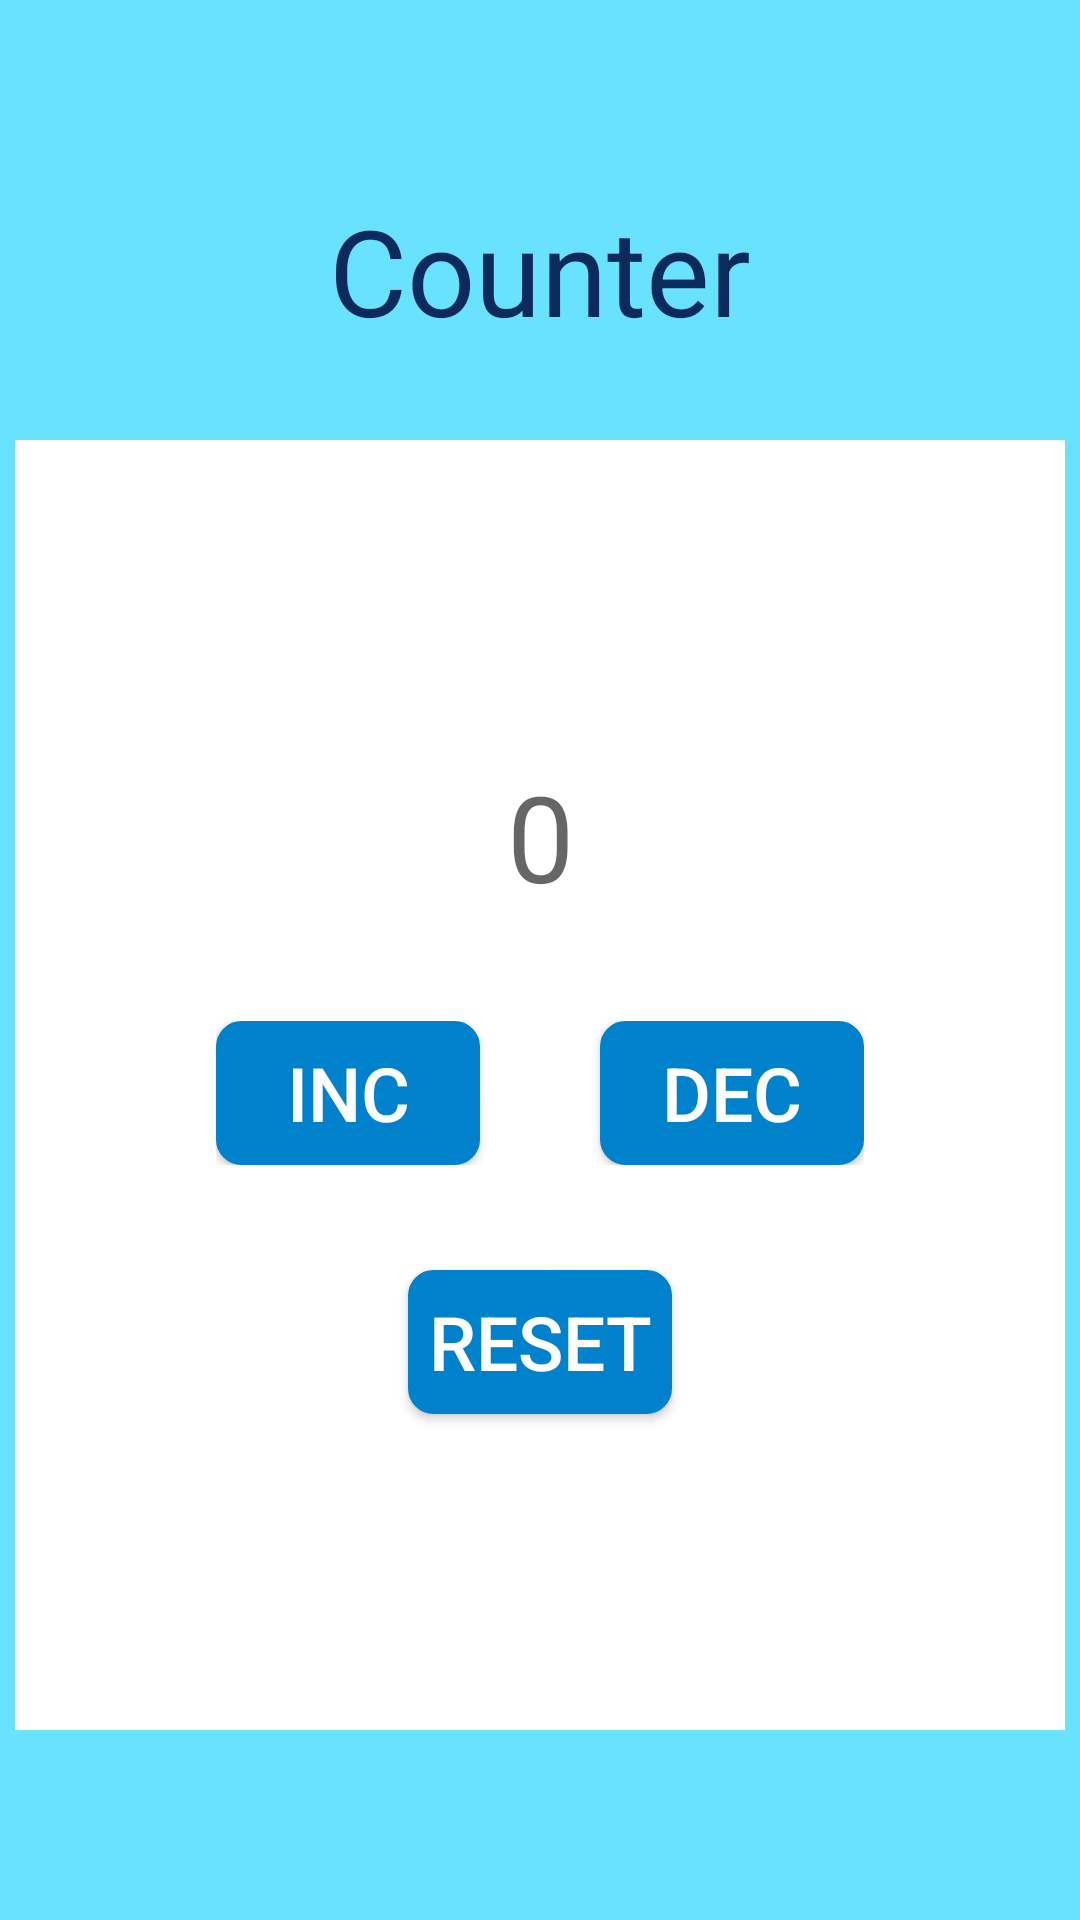

This screen was rendered from an Android layout file. Write that file and the resources it references.
<!-- AndroidManifest.xml: application theme AppTheme -->
<!-- res/layout/activity_counter.xml -->
<?xml version="1.0" encoding="utf-8"?>
<LinearLayout xmlns:android="http://schemas.android.com/apk/res/android"
    xmlns:app="http://schemas.android.com/apk/res-auto"
    xmlns:tools="http://schemas.android.com/tools"
    android:layout_width="match_parent"
    android:layout_height="match_parent"
    android:orientation="vertical"
    android:gravity="center"
    android:background="#69e2ff"
    tools:context=".CounterActivity">

    <TextView
        android:layout_width="wrap_content"
        android:layout_height="wrap_content"
        android:text="Counter"
        android:textColor="#0C2A5C"
        android:textSize="40sp"/>

    <LinearLayout
        android:layout_width="350sp"
        android:layout_height="430sp"
        android:orientation="vertical"
        android:background="#fff"
        android:layout_marginTop="30sp"
        android:gravity="center">

        <TextView
            android:id="@+id/textviewID"
            android:layout_width="match_parent"
            android:layout_height="wrap_content"
            android:hint="0"
            android:gravity="center"
            android:textSize="40sp"/>

        <LinearLayout
            android:layout_width="wrap_content"
            android:layout_height="wrap_content"
            android:layout_marginTop="35sp"
            android:gravity="center">

            <Button
                android:id="@+id/countbtnID"
                android:layout_width="wrap_content"
                android:layout_height="wrap_content"
                android:text="Inc"
                android:gravity="center"
                android:textSize="25sp"
                android:textColor="#fff"
                android:layout_gravity="center"
                android:background="@drawable/customize_edittext"
                android:backgroundTint="#0081cb"/>

            <Button
                android:id="@+id/decrementbtnID"
                android:layout_width="wrap_content"
                android:layout_height="wrap_content"
                android:text="Dec"
                android:textColor="#fff"
                android:layout_gravity="center"
                android:layout_marginLeft="40sp"
                android:textSize="25sp"
                android:background="@drawable/customize_edittext"
                android:backgroundTint="#0081cb"/>

        </LinearLayout>

        <Button
            android:id="@+id/resetbtnID"
            android:layout_width="wrap_content"
            android:layout_height="wrap_content"
            android:layout_marginTop="35sp"
            android:text="reset"
            android:textColor="#fff"
            android:layout_gravity="center"
            android:textSize="25sp"
            android:background="@drawable/customize_edittext"
            android:backgroundTint="#0081cb"/>


    </LinearLayout>



</LinearLayout>
<!-- resources referenced by this layout -->
<resources>
  <!-- drawable customize_edittext (drawable) -->
  <?xml version="1.0" encoding="utf-8"?>
  <selector xmlns:android="http://schemas.android.com/apk/res/android">
  
      <item android:state_enabled="true">
          <shape android:shape="rectangle">
              <solid android:color="@android:color/white"/>
              <corners android:radius="8dp"/>
              <stroke android:color="#0081CB" android:width="1dp"/>
          </shape>
      </item>
      <item android:state_enabled="true">
          <shape android:shape="rectangle">
              <solid android:color="@android:color/white"/>
              <corners android:radius="8dp"/>
              <stroke android:color="#0081CB" android:width="1dp"/>
          </shape>
      </item>
  
  
  </selector>
  <style name="AppTheme" parent="Theme.AppCompat.Light.DarkActionBar">
          
          <item name="colorPrimary">#163A77</item>
          <item name="colorPrimaryDark">#0C2A5C</item>
          <item name="colorAccent">@color/colorAccent</item>
      </style>
  <!-- not gathered from this repository: default colours our renderer supplied (Android Studio template values) -->
  <color name="colorAccent">#FF03DAC5</color>
</resources>
